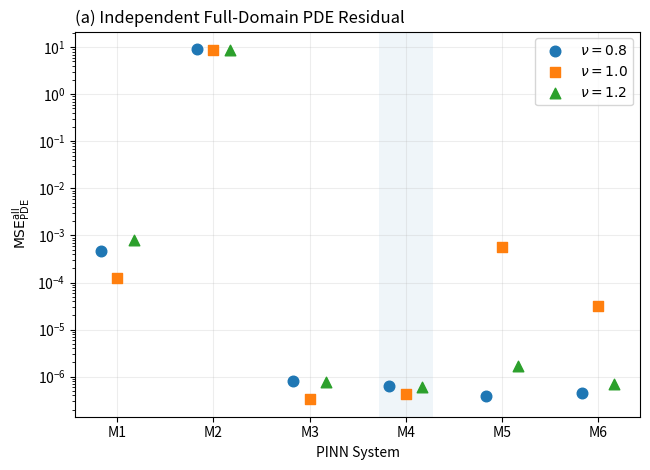
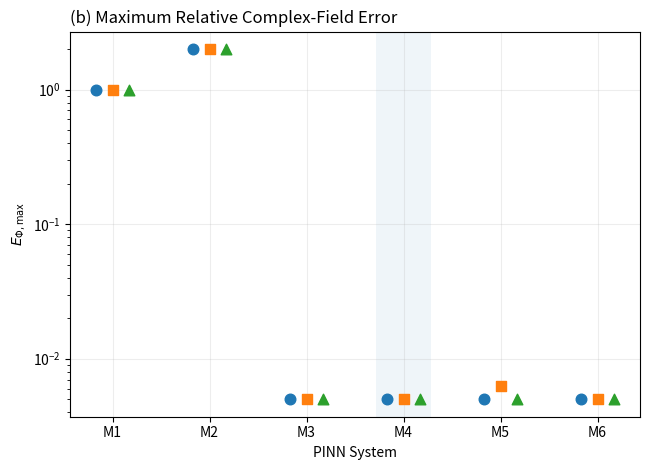
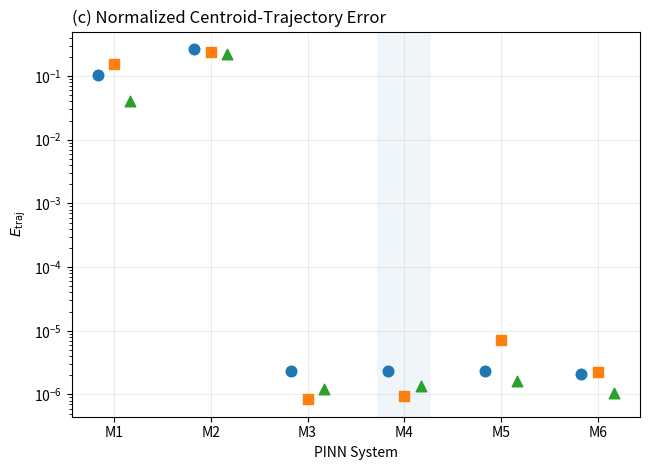
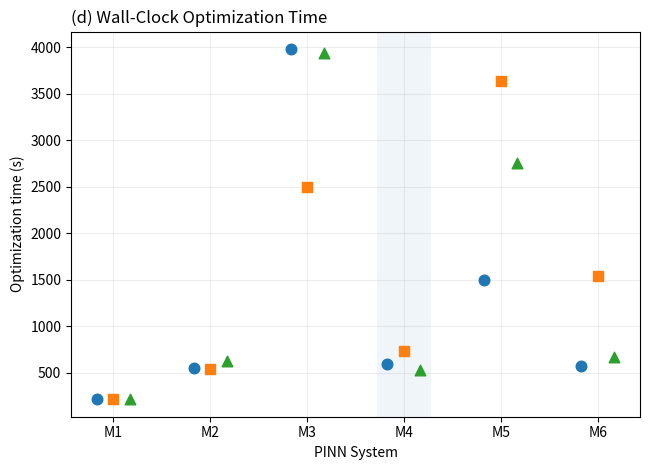

Generate these figures, in order, with matplotlib:
"""Generate Figure 2 from the four-component benchmark values in Table 4.

The embedded arrays contain one row per PINN system (M1-M6) and one column
per dynamical regime, ordered by nu = 0.8, 1.0, and 1.2. The four panels
show the independent full-domain raw PDE residual MSE, the maximum
relative complex-field error, the normalized centroid-trajectory error,
and the wall-clock optimization time in seconds. The first three panels
use logarithmic vertical axes. The shaded band highlights M4.

Run with python Plot.py. Dependencies are NumPy, Matplotlib, and Pillow.
All input values are defined in this script. It writes each panel and
the combined 2-by-2 figure as PNG and PDF files under figure2_outputs/
in the current working directory.
"""

from pathlib import Path
import numpy as np
import matplotlib.pyplot as plt
from PIL import Image

out_dir = Path("figure2_outputs")
out_dir.mkdir(exist_ok=True)

systems = ["M1","M2","M3","M4","M5","M6"]
cases = [r"$\nu=0.8$", r"$\nu=1.0$", r"$\nu=1.2$"]
markers = ["o","s","^"]
x = np.arange(6, dtype=float)
offsets = [-0.17, 0.0, 0.17]

data = {
    "pde": np.array([
        [4.658e-4,1.223e-4,7.842e-4],
        [9.140,8.800,8.930],
        [7.925e-7,3.310e-7,7.671e-7],
        [6.329e-7,4.240e-7,5.999e-7],
        [3.807e-7,5.549e-4,1.714e-6],
        [4.420e-7,3.233e-5,7.032e-7],
    ]),
    "ephi": np.array([
        [1,1,1],[2,2,2],
        [5.011e-3,5.004e-3,5.005e-3],
        [5.009e-3,5.006e-3,5.009e-3],
        [5.005e-3,6.280e-3,5.008e-3],
        [5.004e-3,5.050e-3,5.005e-3],
    ]),
    "etraj": np.array([
        [1.020e-1,1.550e-1,4.080e-2],
        [2.650e-1,2.370e-1,2.250e-1],
        [2.357e-6,8.415e-7,1.221e-6],
        [2.334e-6,9.469e-7,1.380e-6],
        [2.358e-6,7.044e-6,1.648e-6],
        [2.058e-6,2.256e-6,1.051e-6],
    ]),
    "time": np.array([
        [213.9,214.1,214.7],
        [552.1,540.8,630.3],
        [3982.8,2497.3,3937.8],
        [588.4,730.0,533.2],
        [1493.3,3644.2,2760.8],
        [570.9,1539.7,665.8],
    ]),
}

specs = [
    ("pde", r"$\mathrm{MSE}^{\mathrm{all}}_{\mathrm{PDE}}$", "(a) Independent Full-Domain PDE Residual", True),
    ("ephi", r"$E_{\Phi,\max}$", "(b) Maximum Relative Complex-Field Error", True),
    ("etraj", r"$E_{\mathrm{traj}}$", "(c) Normalized Centroid-Trajectory Error", True),
    ("time", "Optimization time (s)", "(d) Wall-Clock Optimization Time", False),
]

panel_pngs = []

for idx, (key, ylabel, title, logy) in enumerate(specs):
    fig, ax = plt.subplots(figsize=(6.6,4.8))
    vals = data[key]
    for j, (case, marker, dx) in enumerate(zip(cases, markers, offsets)):
        ax.scatter(x+dx, vals[:,j], s=58, marker=marker, label=case, zorder=3)
    ax.set_xticks(x)
    ax.set_xticklabels(systems)
    ax.set_xlabel("PINN System")
    ax.set_ylabel(ylabel)
    ax.set_title(title, loc="left")
    if logy:
        ax.set_yscale("log")
    # ========== 修改网格：只画水平y主网格，去掉竖网格、去掉log次要细碎网格 ==========
    ax.grid(True, axis="y", which="major", alpha=0.22)
    # 删除原来minor网格绘制
    # if logy:
    #     ax.grid(True, which="minor", alpha=0.10)
    # ========= 删除阴影竖条 ax.axvspan =========
    # ax.axvspan(2.72, 3.28, alpha=0.07)
    # 竖向网格线：对应 M1, M2, M3, M4, M5, M6
    ax.axvspan(2.72, 3.28, alpha=0.07)
    ax.grid(True, axis="x", which="major", alpha=0.22)
    if idx == 0:
        ax.legend(frameon=True, fontsize=10)
    fig.tight_layout()

    p_png = out_dir / f"figure2_{key}.png"
    p_pdf = out_dir / f"figure2_{key}.pdf"
    fig.savefig(p_png, dpi=320, bbox_inches="tight")
    fig.savefig(p_pdf, bbox_inches="tight")
    plt.close(fig)
    panel_pngs.append(p_png)

imgs = [Image.open(p).convert("RGB") for p in panel_pngs]
w = max(im.width for im in imgs)
h = max(im.height for im in imgs)
canvas = Image.new("RGB", (2*w, 2*h), "white")
for i, im in enumerate(imgs):
    col, row = i % 2, i // 2
    canvas.paste(im, (col*w + (w-im.width)//2, row*h + (h-im.height)//2))

canvas.save(out_dir / "Figure2_cross_regime_comparison.png", dpi=(320,320))
canvas.save(out_dir / "Figure2_cross_regime_comparison.pdf", "PDF", resolution=320)
